Photos from the image-classification dataset "cropped" in the GitHub repository seagalputra/local-binary-pattern. Its 2 classes are: harumanis mango, indramayu mango.

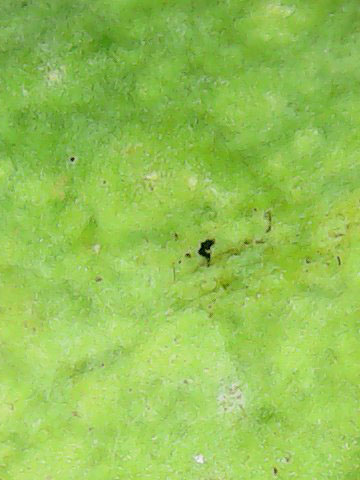
Label: harumanis mango

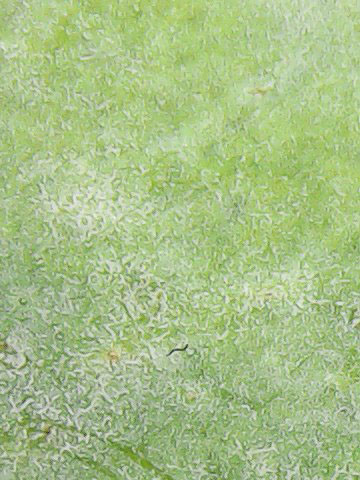
Label: indramayu mango

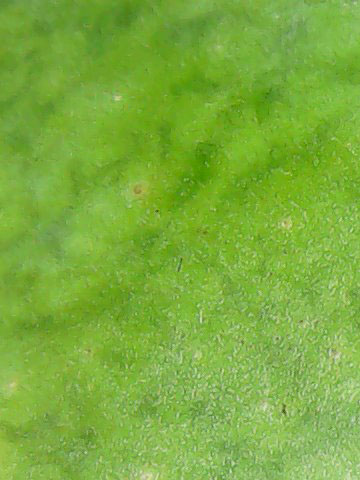
Label: harumanis mango

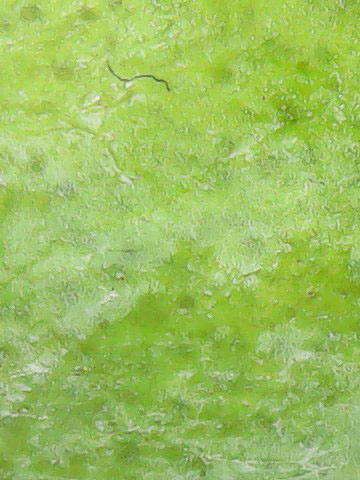
Label: indramayu mango
